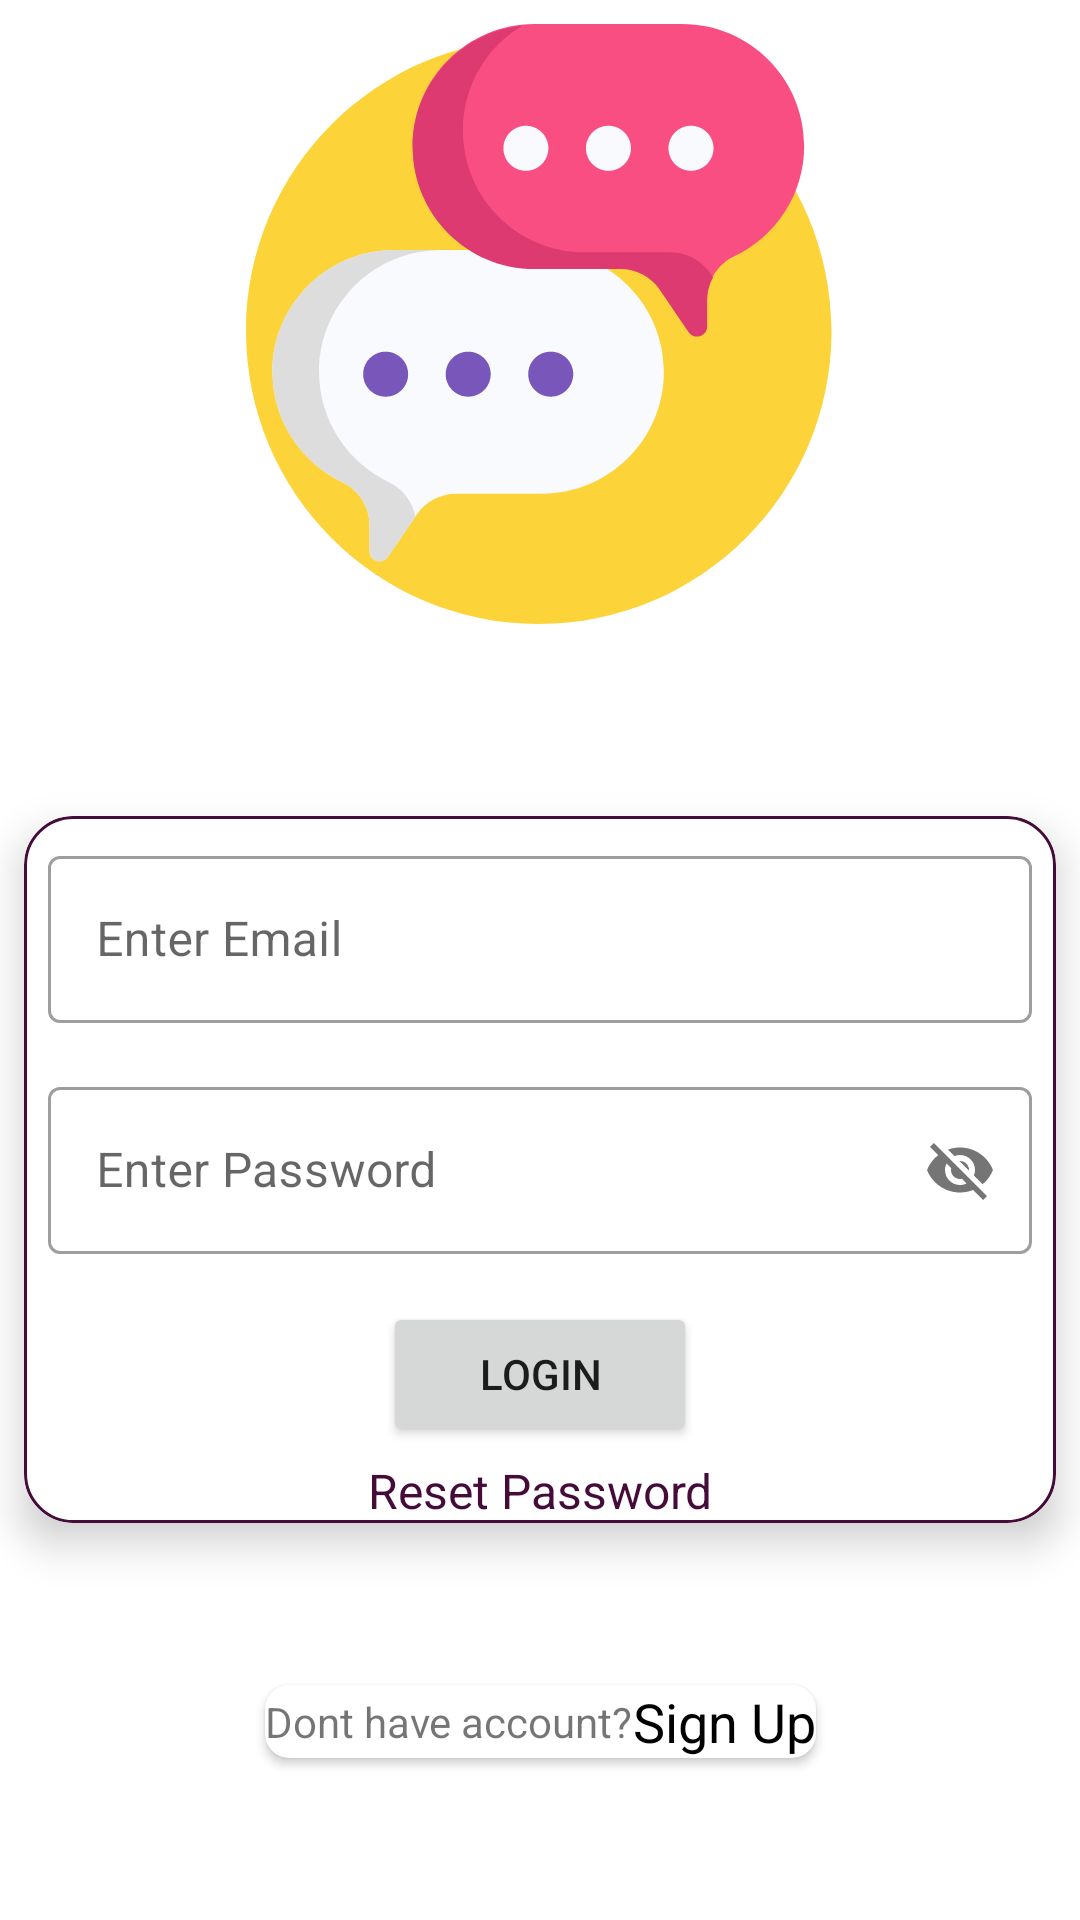

The Android layout XML behind this screen, and the referenced resources:
<!-- AndroidManifest.xml: application theme Theme.Venom -->
<!-- res/layout/activity_login.xml -->
<?xml version="1.0" encoding="utf-8"?>
<LinearLayout xmlns:android="http://schemas.android.com/apk/res/android"
    xmlns:app="http://schemas.android.com/apk/res-auto"
    xmlns:tools="http://schemas.android.com/tools"
    android:layout_width="match_parent"
    android:layout_height="match_parent"
    tools:context=".login.LoginActivity">

    <ScrollView
        android:layout_width="match_parent"
        android:layout_height="match_parent"
        android:fillViewport="true"
        app:layout_constraintBottom_toBottomOf="parent"
        app:layout_constraintEnd_toEndOf="parent"
        app:layout_constraintStart_toStartOf="parent"
        app:layout_constraintTop_toTopOf="parent"
        tools:ignore="UselessParent">

        <androidx.constraintlayout.widget.ConstraintLayout
            android:layout_width="match_parent"
            android:layout_height="wrap_content">


            <ImageView
                android:id="@+id/user_image"
                android:layout_width="200dp"
                android:layout_height="200dp"
                android:layout_marginTop="8dp"
                app:layout_constraintEnd_toEndOf="parent"
                app:layout_constraintHorizontal_bias="0.497"
                app:layout_constraintStart_toStartOf="parent"
                app:layout_constraintTop_toTopOf="parent"
                app:srcCompat="@drawable/ic_speak"
                tools:ignore="ContentDescription,VectorDrawableCompat" />

            <androidx.cardview.widget.CardView
                android:id="@+id/cardView"
                android:layout_width="match_parent"
                android:layout_height="wrap_content"
                android:layout_marginStart="8dp"
                android:layout_marginLeft="8dp"
                android:layout_marginTop="64dp"
                android:layout_marginEnd="8dp"
                android:layout_marginRight="8dp"

                app:cardCornerRadius="16dp"
                app:cardElevation="8dp"
                app:layout_constraintEnd_toEndOf="parent"
                app:layout_constraintStart_toStartOf="parent"
                app:layout_constraintTop_toBottomOf="@+id/user_image">


                <androidx.constraintlayout.widget.ConstraintLayout
                    android:layout_width="match_parent"
                    android:background="@drawable/card_boarder"
                    android:layout_height="match_parent">


                    <com.google.android.material.textfield.TextInputLayout
                        android:id="@+id/textInputLayout"
                        style="@style/Widget.MaterialComponents.TextInputLayout.OutlinedBox"
                        android:layout_width="match_parent"
                        android:layout_height="wrap_content"
                        android:layout_marginStart="8dp"
                        android:layout_marginLeft="8dp"
                        android:layout_marginTop="8dp"
                        android:layout_marginEnd="8dp"
                        android:layout_marginRight="8dp"
                        android:hint="Enter Email"
                        app:endIconDrawable="@drawable/ic_baseline_mark_email_read_24"
                        app:endIconMode="custom"
                        app:layout_constraintEnd_toEndOf="parent"
                        app:layout_constraintHorizontal_bias="0.0"
                        app:layout_constraintStart_toStartOf="parent"
                        app:layout_constraintTop_toTopOf="parent">

                        <com.google.android.material.textfield.TextInputEditText
                            android:id="@+id/person_email"
                            android:layout_width="match_parent"
                            android:layout_height="wrap_content"
                            android:inputType="text" />
                    </com.google.android.material.textfield.TextInputLayout>

                    <com.google.android.material.textfield.TextInputLayout

                        android:id="@+id/textInputLayout2"
                        style="@style/Widget.MaterialComponents.TextInputLayout.OutlinedBox"
                        android:layout_width="match_parent"
                        android:layout_height="wrap_content"
                        android:layout_marginStart="8dp"
                        android:layout_marginLeft="8dp"
                        android:layout_marginTop="16dp"
                        android:layout_marginEnd="8dp"
                        android:layout_marginRight="8dp"
                        android:hint="Enter Password"
                        app:layout_constraintEnd_toEndOf="parent"

                        app:layout_constraintHorizontal_bias="0.0"
                        app:layout_constraintStart_toStartOf="parent"
                        app:layout_constraintTop_toBottomOf="@+id/textInputLayout"
                        app:passwordToggleEnabled="true">

                        <com.google.android.material.textfield.TextInputEditText
                            android:id="@+id/person_password"
                            android:layout_width="match_parent"
                            android:layout_height="wrap_content"
                            android:inputType="text" />
                    </com.google.android.material.textfield.TextInputLayout>

                    <Button
                        android:id="@+id/login_button"
                        android:layout_width="wrap_content"
                        android:layout_height="wrap_content"
                        android:layout_marginTop="16dp"
                        android:paddingLeft="32dp"
                        android:paddingRight="32dp"
                        android:text="LOGIN"
                        app:layout_constraintEnd_toEndOf="parent"
                        app:layout_constraintStart_toStartOf="parent"
                        app:layout_constraintTop_toBottomOf="@+id/textInputLayout2" />

                    <TextView
                        android:id="@+id/reset_password"
                        android:layout_width="wrap_content"
                        android:layout_height="wrap_content"
                        android:layout_marginTop="4dp"
                        android:text="Reset Password"
                        android:textColor="@color/purple_200"
                        android:textSize="16sp"
                        app:layout_constraintEnd_toEndOf="@+id/login_button"
                        app:layout_constraintStart_toStartOf="@+id/login_button"
                        app:layout_constraintTop_toBottomOf="@+id/login_button" />


                </androidx.constraintlayout.widget.ConstraintLayout>


            </androidx.cardview.widget.CardView>

            <androidx.cardview.widget.CardView
                android:id="@+id/cardView_signup"
                android:layout_width="wrap_content"
                android:layout_height="wrap_content"
                app:cardCornerRadius="8dp"
                app:layout_constraintBottom_toBottomOf="parent"
                app:layout_constraintEnd_toEndOf="parent"
                app:layout_constraintStart_toStartOf="parent"
                app:layout_constraintTop_toBottomOf="@+id/cardView">

                <androidx.constraintlayout.widget.ConstraintLayout
                    android:layout_width="wrap_content"
                    android:layout_height="wrap_content">


                    <TextView
                        android:id="@+id/account_text"
                        android:layout_width="wrap_content"
                        android:layout_height="wrap_content"
                        android:text="Dont have account?"
                        app:layout_constraintBottom_toBottomOf="parent"
                        app:layout_constraintStart_toStartOf="parent"
                        app:layout_constraintTop_toTopOf="parent" />

                    <TextView
                        android:id="@+id/Signup_text"
                        android:layout_width="wrap_content"
                        android:layout_height="wrap_content"
                        android:text="Sign Up"
                        android:textColor="@color/black"
                        android:textSize="18sp"
                        app:layout_constraintBottom_toBottomOf="@+id/account_text"
                        app:layout_constraintStart_toEndOf="@+id/account_text"
                        app:layout_constraintTop_toTopOf="@+id/account_text" />

                </androidx.constraintlayout.widget.ConstraintLayout>
            </androidx.cardview.widget.CardView>

        </androidx.constraintlayout.widget.ConstraintLayout>
    </ScrollView>

</LinearLayout>
<!-- resources referenced by this layout -->
<resources>
  <color name="black">#FF000000</color>
  <color name="purple_200">#450C3A</color>
  <!-- drawable card_boarder (drawable) -->
  <?xml version="1.0" encoding="utf-8"?>
  <shape xmlns:android="http://schemas.android.com/apk/res/android" android:shape="rectangle">
      <stroke android:width="1dp" android:color="@color/purple_200"/>
      <corners android:radius="16dp"/>
  
  </shape>
  <!-- drawable ic_speak: vector/xml drawable (drawable, 3630 chars, omitted) -->
  <style name="Theme.Venom" parent="Theme.MaterialComponents.DayNight.NoActionBar">
          
          <item name="colorPrimary">@color/purple_500</item>
          <item name="colorPrimaryVariant">@color/purple_700</item>
          <item name="colorOnPrimary">@color/white</item>
          
          <item name="colorSecondary">@color/teal_200</item>
          <item name="colorSecondaryVariant">@color/teal_700</item>
          <item name="colorOnSecondary">@color/black</item>
          
          <item name="android:statusBarColor" tools:targetApi="l">?attr/colorPrimaryVariant</item>
          
      </style>
  <color name="purple_500">#390A30</color>
  <color name="purple_700">#B9974E</color>
  <color name="white">#FFFFFFFF</color>
  <color name="teal_200">#FF03DAC5</color>
  <color name="teal_700">#FF018786</color>
</resources>
